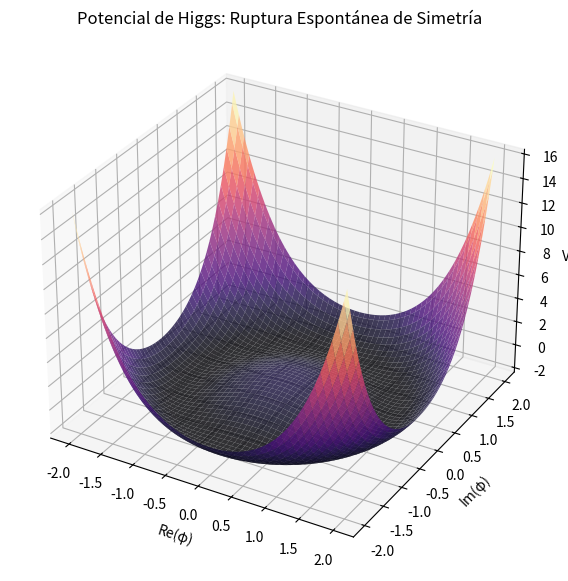

Source code (Python):
import numpy as np
import matplotlib.pyplot as plt
from mpl_toolkits.mplot3d import Axes3D

def higgs_potential(phi_re, phi_im, mu2, lam):
    phi2 = phi_re**2 + phi_im**2
    return mu2 * phi2 + lam * phi2**2

print("Funciones cargadas.")

re = np.linspace(-2, 2, 100)
im = np.linspace(-2, 2, 100)
RE, IM = np.meshgrid(re, im)

# Parámetros para el Sombrero Mexicano
mu2 = -2
lam = 0.5
Z = higgs_potential(RE, IM, mu2, lam)

fig = plt.figure(figsize=(10, 7))
ax = fig.add_subplot(111, projection='3d')
surf = ax.plot_surface(RE, IM, Z, cmap='magma', edgecolor='none', alpha=0.8)
ax.set_title("Potencial de Higgs: Ruptura Espontánea de Simetría")
ax.set_xlabel("Re(φ)")
ax.set_ylabel("Im(φ)")
ax.set_zlabel("V(φ)")
plt.show()
